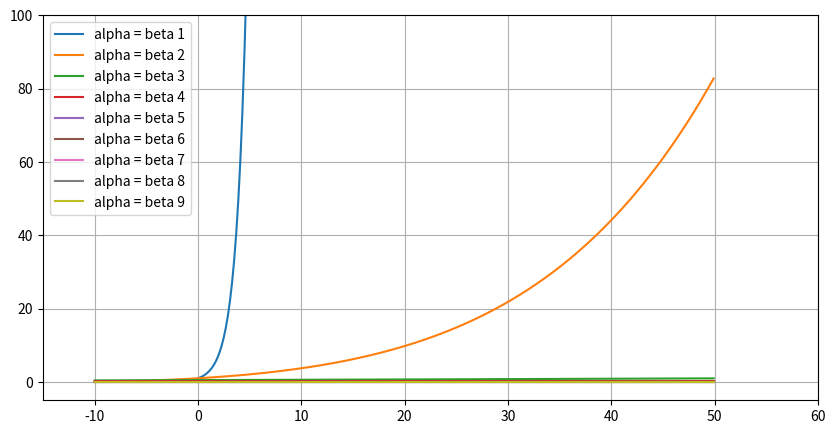

Write Python code to recreate this figure.
# -*- coding: utf-8 -*-
import numpy as np
import matplotlib.pyplot as plt
from scipy.special import gamma
from scipy.integrate import quad
'''
def MLf(z, a):
    """Mittag-Leffler function
    """
    k = np.arange(100).reshape(-1, 1)
    E = z**k / gamma(a*k + 1)
    return np.sum(E, axis=0)

x = np.arange(-50, 10, 0.1)

plt.figure(figsize=(10,5))
for i in range(5):
    print(MLf(x, i))
    plt.plot(x, MLf(x, i), label="alpha = "+str(i))
plt.legend()
plt.ylim(-5, 5); plt.xlim(-55, 15); plt.grid()
plt.show()

从x = -35开始，在a = 1的橙色线中可以看到最好的不稳定性，但是a = 0(蓝线)也存在问题.更改要加和的项数(即j)会更改发生不稳定性的x.

这是怎么回事?如何避免这种情况?

推荐答案
如果a = 0，则您使用的MLf的系列定义仅在| z |< 1时适用.实际上，当基数z的绝对值大于1时，幂z**k不断增加，并且级数发散.观察其第100个或另一个部分和是没有意义的，这些和与区间-1< 1之外的函数无关. & 1.对于a = 0，只需使用公式1/(1-z).

该函数为exp(z)，从技术上讲，它由所有z的幂级数z**k / k!表示.但是，对于大的负z而言，该幂级数经历了灾难性的重要性丧失:各个术语都非常庞大，例如，(-40)**40/factorial(40)大于1e16，但是它们的和很小(exp(-40)几乎为零).由于1e16接近双精度极限，因此输出被截断/舍入操作的噪声所控制.

通常，从效率和精度的角度来看，通过添加c(k) * z**k来评估多项式并不是最好的选择. Horner的方案已经在NumPy中实现，使用它可以简化代码:

k = np.arange(100)
return np.polynomial.polynomial.polyval(z, 1/gamma(a*k + 1))
但是，这不会将序列保存为exp(z)，其数值问题超出了NumPy的范围. 

您可以使用mpmath进行评估，以提高准确性(mpmath支持任意高精度的浮点运算)并失去速度(不编译代码，不进行矢量化). 

或者当a = 1时，您可以从MLf中返回exp(z).

该系列收敛，但又损失了灾难性的精度；现在没有明确的公式可以使用.前面提到的mpmath是一个选项:设置非常高的精度(mp.dps = 50)，并希望它足以对系列求和.另一种选择是寻找另一种计算函数的方法. 

[redacted]
'''

def MLF2(z, alpha, beta):
    """Mittag-Leffler function E(alpha, 1)(z)
    """
    z = np.atleast_1d(z)
    if alpha == 0:
        return 1/(1 - z)
    elif alpha == 1:
        return np.exp(z)
    elif alpha > 1 or all(z > 0):
        k = np.arange(100)
        return np.polynomial.polynomial.polyval(z, 1/gamma(alpha*k + beta))
'''
    # a helper for tricky case, from Gorenflo, Loutchko & Luchko
    def _MLf(z, a):
        if z < 0:
            f = lambda x: (np.exp(-x*(-z)**(1/a)) * x**(a-1)*np.sin(np.pi*a)
                          / (x**(2*a) + 2*x**a*np.cos(np.pi*a) + 1))
            return 1/np.pi * quad(f, 0, np.inf)[0]
        elif z == 0:
            return 1
        else:
            return MLf(z, a)
    return np.vectorize(_MLf)(z, a)
'''

x = np.arange(-10, 50, 0.1)

plt.figure(figsize=(10,5))
for i in range(1,10):
    print(MLF2(x,i,i))
    plt.plot(x, MLF2(x, i, i), label="alpha = beta "+str(i))
plt.legend()
plt.ylim(-5, 100); plt.xlim(-15, 60); plt.grid()
plt.show()